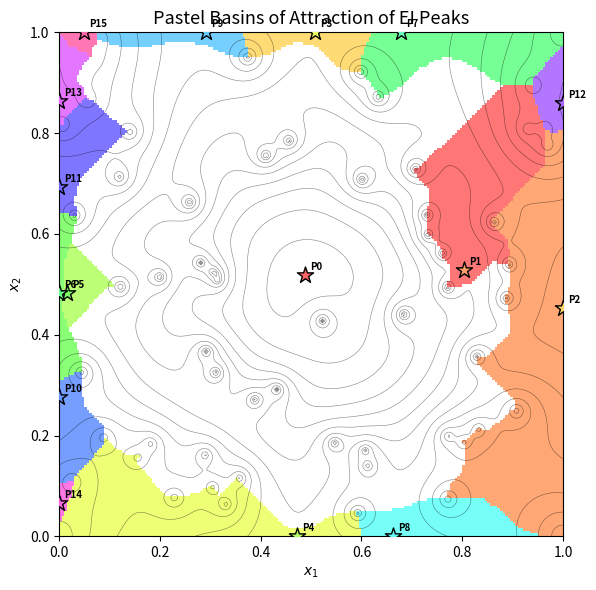

Here is the Python script that generated this plot:
import numpy as np
import matplotlib.pyplot as plt
from matplotlib.colors import ListedColormap
from scipy.stats import norm

# -------------------------------------------------
# 1.  Configuration & training data
# -------------------------------------------------
np.random.seed(42)
GRID          = 200
THETA, Q      = 1.0, 0.5
SIGMA0_SQ     = 1.0     # process variance
EXPONENT      = 1.2
JITTER        = 1e-9    # nugget for numerical stability

# Training points: 4 corners + 60 random samples
corner_pts = np.array([[0, 0], [0, 1], [1, 0], [1, 1]])
random_pts = np.random.uniform(0, 1, (60, 2))
X_train    = np.vstack([corner_pts, random_pts])

def true_f(xy):
    return (np.abs(xy[..., 0] - 0.5) ** EXPONENT +
            np.abs(xy[..., 1] - 0.5) ** EXPONENT)

y_train = true_f(X_train)
beta    = y_train.mean()

# -------------------------------------------------
# 2.  Gaussian‑process utilities
# -------------------------------------------------
def corr_matrix(X, theta, q):
    D = np.linalg.norm(X[:, None, :] - X[None, :, :], axis=2)
    return np.exp(-theta * D ** q)

def corr_vec(x, X, theta, q):
    return np.exp(-theta * np.linalg.norm(X - x, axis=1) ** q)

def kriging_predict(x, X, y, beta, K_inv, theta, s2, q):
    k     = corr_vec(np.asarray(x), X, theta, q)
    w     = K_inv @ k
    mu    = beta + w @ (y - beta)
    ones  = np.ones(len(X))
    sig2  = s2 * (1 - k.T @ w +
                  (1 - ones.T @ w) ** 2 / (ones.T @ K_inv @ ones))
    sigma = np.sqrt(max(sig2, 1e-12))            # clip tiny negatives
    return mu, sigma

def expected_improvement(mu, sigma, f_min):
    sigma = np.maximum(sigma, 1e-9)              # avoid divide‑by‑zero
    z     = (f_min - mu) / sigma
    return (f_min - mu) * norm.cdf(z) + sigma * norm.pdf(z)

# Fit GP
K     = corr_matrix(X_train, THETA, Q)
K    += JITTER * np.eye(len(K))
K_inv = np.linalg.inv(K)
f_min = y_train.min()

# -------------------------------------------------
# 3.  Evaluate EI on a dense grid
# -------------------------------------------------
x1 = np.linspace(0, 1, GRID)
x2 = np.linspace(0, 1, GRID)
X1, X2 = np.meshgrid(x1, x2)

EI_grid = np.zeros((GRID, GRID))
for i in range(GRID):
    for j in range(GRID):
        mu, sigma = kriging_predict((X1[i, j], X2[i, j]),
                                    X_train, y_train,
                                    beta, K_inv,
                                    THETA, SIGMA0_SQ, Q)
        EI_grid[i, j] = expected_improvement(mu, sigma, f_min)

# -------------------------------------------------
# 4.  Identify strict local maxima (including boundaries)
# -------------------------------------------------
local_mask = np.zeros_like(EI_grid, dtype=bool)
neigh = [(di, dj) for di in (-1, 0, 1) for dj in (-1, 0, 1) if (di, dj) != (0, 0)]

for i in range(GRID):
    for j in range(GRID):
        neighbors = []
        for di, dj in neigh:
            ni, nj = i + di, j + dj
            if 0 <= ni < GRID and 0 <= nj < GRID:
                neighbors.append(EI_grid[ni, nj])
        if neighbors:
            if EI_grid[i, j] >= max(neighbors) and any(EI_grid[i, j] > v for v in neighbors):
                local_mask[i, j] = True

# Sort peaks by EI value (descending)
local_indices = np.column_stack(np.where(local_mask))
peak_vals     = np.array([EI_grid[i, j] for i, j in local_indices])
order         = np.argsort(peak_vals)[::-1]
local_indices = local_indices[order]
n_peaks       = len(local_indices)

# Map peak location to rank
peak_dict = {tuple(coord): idx for idx, coord in enumerate(map(tuple, local_indices))}

# -------------------------------------------------
# 5.  Greedy ascent basins
# -------------------------------------------------
label_grid = -np.ones_like(EI_grid, dtype=int)

def ascend(i, j):
    while not local_mask[i, j]:
        best_i, best_j, best_val = i, j, EI_grid[i, j]
        for di, dj in neigh:
            ni, nj = i + di, j + dj
            if 0 <= ni < GRID and 0 <= nj < GRID and EI_grid[ni, nj] > best_val:
                best_i, best_j, best_val = ni, nj, EI_grid[ni, nj]
        if (best_i, best_j) == (i, j):
            break
        i, j = best_i, best_j
    return peak_dict.get((i, j), -1)

for i in range(GRID):
    for j in range(GRID):
        label_grid[i, j] = ascend(i, j)

# -------------------------------------------------
# 6.  Pastel colormap helper
# -------------------------------------------------
def pastel_cmap(n):
    # base HSV hues
    hues = np.linspace(0, 1, n, endpoint=False)
    base = plt.cm.hsv(hues)
    # blend with white to make pastel
    pastel = 0.6 * base[:, :3] + 0.4  # rgb components
    pastel = np.hstack([pastel, np.ones((n,1))])  # add alpha
    return pastel

# Build final ListedColormap
plot_grid = label_grid + 1  # sentinel -1 -> 0
pastel_colors = pastel_cmap(n_peaks)
colors = np.vstack([np.array([1,1,1,0]), pastel_colors])  # prepend transparent
cmap = ListedColormap(colors)

# -------------------------------------------------
# 7.  Plotting
# -------------------------------------------------
plt.figure(figsize=(6.5, 6))
plt.imshow(plot_grid, origin="lower", extent=[0, 1, 0, 1],
           cmap=cmap, interpolation="nearest", alpha=0.9)
plt.contour(X1, X2, EI_grid, levels=12, colors="k",
            linewidths=0.4, alpha=0.5)

# Mark peaks
for idx, (pi, pj) in enumerate(local_indices):
    x_peak, y_peak = X1[pi, pj], X2[pi, pj]
    plt.scatter(x_peak, y_peak, c=[pastel_colors[idx]], edgecolor="black",
                marker="*", s=150, zorder=3)
    plt.text(x_peak + 0.01, y_peak + 0.01, f"P{idx}", fontsize=7, weight="bold")

plt.title("Pastel Basins of Attraction of EI Peaks", fontsize=13)
plt.xlabel("$x_1$"); plt.ylabel("$x_2$")
plt.tight_layout()
plt.show()

print(f"Detected local maxima (height-ordered): {n_peaks}")
